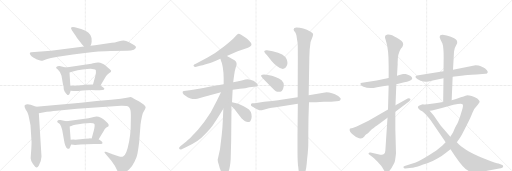
t = 0.00 s
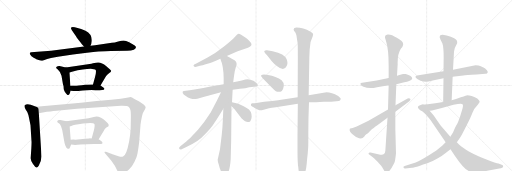
t = 4.22 s
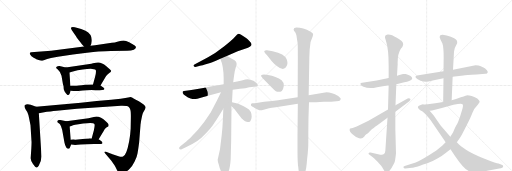
t = 8.44 s
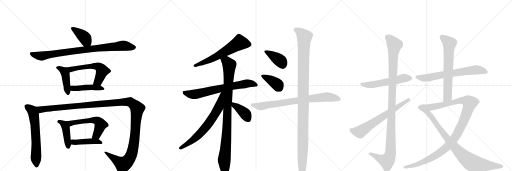
t = 12.65 s
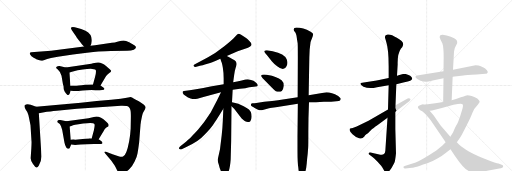
t = 16.87 s
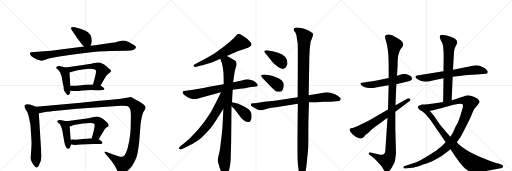
t = 21.09 s

The animated SVG that drew these frames (rendered in a browser with its animation timeline set to each time). Animation: 26 CSS @keyframes rules; one cycle of 21.09 s.

<svg version="1.1" viewBox="0 0 3072 1024" xmlns="http://www.w3.org/2000/svg">
  <g stroke="lightgray" stroke-dasharray="1,1" stroke-width="1" transform="scale(4, 4)">
    <line x1="0" y1="0" x2="256" y2="256"></line>
    <line x1="256" y1="0" x2="0" y2="256"></line>
    <line x1="128" y1="0" x2="128" y2="256"></line>
    <line x1="0" y1="128" x2="256" y2="128"></line>
    <line x1="256" y1="0" x2="512" y2="256"></line>
    <line x1="512" y1="0" x2="256" y2="256"></line>
    <line x1="384" y1="0" x2="384" y2="256"></line>
    <line x1="256" y1="128" x2="512" y2="128"></line>
    <line x1="512" y1="0" x2="768" y2="256"></line>
    <line x1="768" y1="0" x2="512" y2="256"></line>
    <line x1="640" y1="0" x2="640" y2="256"></line>
    <line x1="512" y1="128" x2="768" y2="128"></line>
  </g>
<g transform="scale(1, -1) translate(0, -850)">
   <style type="text/css">
    @keyframes keyframes0 {
      from {
       stroke: black;
       stroke-dashoffset: 398;
       stroke-width: 128;
       }
       56% {
       animation-timing-function: step-end;
       stroke: black;
       stroke-dashoffset: 0;
       stroke-width: 128;
       }
       to {
       stroke: black;
       stroke-width: 1024;
       }
       }
       #make-me-a-hanzi-animation-0 {
         animation: keyframes0 0.573893s both;
         animation-delay: 0.000000s;
         animation-timing-function: linear;
       }
    @keyframes keyframes1 {
      from {
       stroke: black;
       stroke-dashoffset: 879;
       stroke-width: 128;
       }
       74% {
       animation-timing-function: step-end;
       stroke: black;
       stroke-dashoffset: 0;
       stroke-width: 128;
       }
       to {
       stroke: black;
       stroke-width: 1024;
       }
       }
       #make-me-a-hanzi-animation-1 {
         animation: keyframes1 0.965332s both;
         animation-delay: 0.573893s;
         animation-timing-function: linear;
       }
    @keyframes keyframes2 {
      from {
       stroke: black;
       stroke-dashoffset: 437;
       stroke-width: 128;
       }
       59% {
       animation-timing-function: step-end;
       stroke: black;
       stroke-dashoffset: 0;
       stroke-width: 128;
       }
       to {
       stroke: black;
       stroke-width: 1024;
       }
       }
       #make-me-a-hanzi-animation-2 {
         animation: keyframes2 0.605632s both;
         animation-delay: 1.539225s;
         animation-timing-function: linear;
       }
    @keyframes keyframes3 {
      from {
       stroke: black;
       stroke-dashoffset: 576;
       stroke-width: 128;
       }
       65% {
       animation-timing-function: step-end;
       stroke: black;
       stroke-dashoffset: 0;
       stroke-width: 128;
       }
       to {
       stroke: black;
       stroke-width: 1024;
       }
       }
       #make-me-a-hanzi-animation-3 {
         animation: keyframes3 0.718750s both;
         animation-delay: 2.144857s;
         animation-timing-function: linear;
       }
    @keyframes keyframes4 {
      from {
       stroke: black;
       stroke-dashoffset: 448;
       stroke-width: 128;
       }
       59% {
       animation-timing-function: step-end;
       stroke: black;
       stroke-dashoffset: 0;
       stroke-width: 128;
       }
       to {
       stroke: black;
       stroke-width: 1024;
       }
       }
       #make-me-a-hanzi-animation-4 {
         animation: keyframes4 0.614583s both;
         animation-delay: 2.863607s;
         animation-timing-function: linear;
       }
    @keyframes keyframes5 {
      from {
       stroke: black;
       stroke-dashoffset: 633;
       stroke-width: 128;
       }
       67% {
       animation-timing-function: step-end;
       stroke: black;
       stroke-dashoffset: 0;
       stroke-width: 128;
       }
       to {
       stroke: black;
       stroke-width: 1024;
       }
       }
       #make-me-a-hanzi-animation-5 {
         animation: keyframes5 0.765137s both;
         animation-delay: 3.478190s;
         animation-timing-function: linear;
       }
    @keyframes keyframes6 {
      from {
       stroke: black;
       stroke-dashoffset: 1358;
       stroke-width: 128;
       }
       82% {
       animation-timing-function: step-end;
       stroke: black;
       stroke-dashoffset: 0;
       stroke-width: 128;
       }
       to {
       stroke: black;
       stroke-width: 1024;
       }
       }
       #make-me-a-hanzi-animation-6 {
         animation: keyframes6 1.355143s both;
         animation-delay: 4.243327s;
         animation-timing-function: linear;
       }
    @keyframes keyframes7 {
      from {
       stroke: black;
       stroke-dashoffset: 433;
       stroke-width: 128;
       }
       58% {
       animation-timing-function: step-end;
       stroke: black;
       stroke-dashoffset: 0;
       stroke-width: 128;
       }
       to {
       stroke: black;
       stroke-width: 1024;
       }
       }
       #make-me-a-hanzi-animation-7 {
         animation: keyframes7 0.602376s both;
         animation-delay: 5.598470s;
         animation-timing-function: linear;
       }
    @keyframes keyframes8 {
      from {
       stroke: black;
       stroke-dashoffset: 563;
       stroke-width: 128;
       }
       65% {
       animation-timing-function: step-end;
       stroke: black;
       stroke-dashoffset: 0;
       stroke-width: 128;
       }
       to {
       stroke: black;
       stroke-width: 1024;
       }
       }
       #make-me-a-hanzi-animation-8 {
         animation: keyframes8 0.708171s both;
         animation-delay: 6.200846s;
         animation-timing-function: linear;
       }
    @keyframes keyframes9 {
      from {
       stroke: black;
       stroke-dashoffset: 438;
       stroke-width: 128;
       }
       59% {
       animation-timing-function: step-end;
       stroke: black;
       stroke-dashoffset: 0;
       stroke-width: 128;
       }
       to {
       stroke: black;
       stroke-width: 1024;
       }
       }
       #make-me-a-hanzi-animation-9 {
         animation: keyframes9 0.606445s both;
         animation-delay: 6.909017s;
         animation-timing-function: linear;
       }
    @keyframes keyframes10 {
      from {
       stroke: black;
       stroke-dashoffset: 614;
       stroke-width: 128;
       }
       67% {
       animation-timing-function: step-end;
       stroke: black;
       stroke-dashoffset: 0;
       stroke-width: 128;
       }
       to {
       stroke: black;
       stroke-width: 1024;
       }
       }
       #make-me-a-hanzi-animation-10 {
         animation: keyframes10 0.749674s both;
         animation-delay: 7.515462s;
         animation-timing-function: linear;
       }
    @keyframes keyframes11 {
      from {
       stroke: black;
       stroke-dashoffset: 702;
       stroke-width: 128;
       }
       70% {
       animation-timing-function: step-end;
       stroke: black;
       stroke-dashoffset: 0;
       stroke-width: 128;
       }
       to {
       stroke: black;
       stroke-width: 1024;
       }
       }
       #make-me-a-hanzi-animation-11 {
         animation: keyframes11 0.821289s both;
         animation-delay: 8.265137s;
         animation-timing-function: linear;
       }
    @keyframes keyframes12 {
      from {
       stroke: black;
       stroke-dashoffset: 963;
       stroke-width: 128;
       }
       76% {
       animation-timing-function: step-end;
       stroke: black;
       stroke-dashoffset: 0;
       stroke-width: 128;
       }
       to {
       stroke: black;
       stroke-width: 1024;
       }
       }
       #make-me-a-hanzi-animation-12 {
         animation: keyframes12 1.033691s both;
         animation-delay: 9.086426s;
         animation-timing-function: linear;
       }
    @keyframes keyframes13 {
      from {
       stroke: black;
       stroke-dashoffset: 686;
       stroke-width: 128;
       }
       69% {
       animation-timing-function: step-end;
       stroke: black;
       stroke-dashoffset: 0;
       stroke-width: 128;
       }
       to {
       stroke: black;
       stroke-width: 1024;
       }
       }
       #make-me-a-hanzi-animation-13 {
         animation: keyframes13 0.808268s both;
         animation-delay: 10.120117s;
         animation-timing-function: linear;
       }
    @keyframes keyframes14 {
      from {
       stroke: black;
       stroke-dashoffset: 388;
       stroke-width: 128;
       }
       56% {
       animation-timing-function: step-end;
       stroke: black;
       stroke-dashoffset: 0;
       stroke-width: 128;
       }
       to {
       stroke: black;
       stroke-width: 1024;
       }
       }
       #make-me-a-hanzi-animation-14 {
         animation: keyframes14 0.565755s both;
         animation-delay: 10.928385s;
         animation-timing-function: linear;
       }
    @keyframes keyframes15 {
      from {
       stroke: black;
       stroke-dashoffset: 389;
       stroke-width: 128;
       }
       56% {
       animation-timing-function: step-end;
       stroke: black;
       stroke-dashoffset: 0;
       stroke-width: 128;
       }
       to {
       stroke: black;
       stroke-width: 1024;
       }
       }
       #make-me-a-hanzi-animation-15 {
         animation: keyframes15 0.566569s both;
         animation-delay: 11.494141s;
         animation-timing-function: linear;
       }
    @keyframes keyframes16 {
      from {
       stroke: black;
       stroke-dashoffset: 387;
       stroke-width: 128;
       }
       56% {
       animation-timing-function: step-end;
       stroke: black;
       stroke-dashoffset: 0;
       stroke-width: 128;
       }
       to {
       stroke: black;
       stroke-width: 1024;
       }
       }
       #make-me-a-hanzi-animation-16 {
         animation: keyframes16 0.564941s both;
         animation-delay: 12.060710s;
         animation-timing-function: linear;
       }
    @keyframes keyframes17 {
      from {
       stroke: black;
       stroke-dashoffset: 782;
       stroke-width: 128;
       }
       72% {
       animation-timing-function: step-end;
       stroke: black;
       stroke-dashoffset: 0;
       stroke-width: 128;
       }
       to {
       stroke: black;
       stroke-width: 1024;
       }
       }
       #make-me-a-hanzi-animation-17 {
         animation: keyframes17 0.886393s both;
         animation-delay: 12.625651s;
         animation-timing-function: linear;
       }
    @keyframes keyframes18 {
      from {
       stroke: black;
       stroke-dashoffset: 1156;
       stroke-width: 128;
       }
       79% {
       animation-timing-function: step-end;
       stroke: black;
       stroke-dashoffset: 0;
       stroke-width: 128;
       }
       to {
       stroke: black;
       stroke-width: 1024;
       }
       }
       #make-me-a-hanzi-animation-18 {
         animation: keyframes18 1.190755s both;
         animation-delay: 13.512044s;
         animation-timing-function: linear;
       }
    @keyframes keyframes19 {
      from {
       stroke: black;
       stroke-dashoffset: 547;
       stroke-width: 128;
       }
       64% {
       animation-timing-function: step-end;
       stroke: black;
       stroke-dashoffset: 0;
       stroke-width: 128;
       }
       to {
       stroke: black;
       stroke-width: 1024;
       }
       }
       #make-me-a-hanzi-animation-19 {
         animation: keyframes19 0.695150s both;
         animation-delay: 14.702799s;
         animation-timing-function: linear;
       }
    @keyframes keyframes20 {
      from {
       stroke: black;
       stroke-dashoffset: 1134;
       stroke-width: 128;
       }
       79% {
       animation-timing-function: step-end;
       stroke: black;
       stroke-dashoffset: 0;
       stroke-width: 128;
       }
       to {
       stroke: black;
       stroke-width: 1024;
       }
       }
       #make-me-a-hanzi-animation-20 {
         animation: keyframes20 1.172852s both;
         animation-delay: 15.397949s;
         animation-timing-function: linear;
       }
    @keyframes keyframes21 {
      from {
       stroke: black;
       stroke-dashoffset: 659;
       stroke-width: 128;
       }
       68% {
       animation-timing-function: step-end;
       stroke: black;
       stroke-dashoffset: 0;
       stroke-width: 128;
       }
       to {
       stroke: black;
       stroke-width: 1024;
       }
       }
       #make-me-a-hanzi-animation-21 {
         animation: keyframes21 0.786296s both;
         animation-delay: 16.570801s;
         animation-timing-function: linear;
       }
    @keyframes keyframes22 {
      from {
       stroke: black;
       stroke-dashoffset: 675;
       stroke-width: 128;
       }
       69% {
       animation-timing-function: step-end;
       stroke: black;
       stroke-dashoffset: 0;
       stroke-width: 128;
       }
       to {
       stroke: black;
       stroke-width: 1024;
       }
       }
       #make-me-a-hanzi-animation-22 {
         animation: keyframes22 0.799316s both;
         animation-delay: 17.357096s;
         animation-timing-function: linear;
       }
    @keyframes keyframes23 {
      from {
       stroke: black;
       stroke-dashoffset: 667;
       stroke-width: 128;
       }
       68% {
       animation-timing-function: step-end;
       stroke: black;
       stroke-dashoffset: 0;
       stroke-width: 128;
       }
       to {
       stroke: black;
       stroke-width: 1024;
       }
       }
       #make-me-a-hanzi-animation-23 {
         animation: keyframes23 0.792806s both;
         animation-delay: 18.156413s;
         animation-timing-function: linear;
       }
    @keyframes keyframes24 {
      from {
       stroke: black;
       stroke-dashoffset: 1120;
       stroke-width: 128;
       }
       78% {
       animation-timing-function: step-end;
       stroke: black;
       stroke-dashoffset: 0;
       stroke-width: 128;
       }
       to {
       stroke: black;
       stroke-width: 1024;
       }
       }
       #make-me-a-hanzi-animation-24 {
         animation: keyframes24 1.161458s both;
         animation-delay: 18.949219s;
         animation-timing-function: linear;
       }
    @keyframes keyframes25 {
      from {
       stroke: black;
       stroke-dashoffset: 894;
       stroke-width: 128;
       }
       74% {
       animation-timing-function: step-end;
       stroke: black;
       stroke-dashoffset: 0;
       stroke-width: 128;
       }
       to {
       stroke: black;
       stroke-width: 1024;
       }
       }
       #make-me-a-hanzi-animation-25 {
         animation: keyframes25 0.977539s both;
         animation-delay: 20.110677s;
         animation-timing-function: linear;
       }
</style>
<path d="M 543 577 L 548 588 L 550 602 Q 555 646 513 667 L 487 677 L 449 687 Q 432 690 427 686 Q 423 682 432 668 L 455 635 Q 458 629 474 608 Q 490 587 494 583 L 504 572 C 524 550 531 550 543 577 Z" fill="lightgray"></path> 
<path d="M 633 543 L 665 545 L 762 546 Q 788 547 803 553 Q 827 566 806 579 Q 796 588 775 598 Q 754 608 742 608 Q 730 608 709 602 Q 688 595 671 594 L 570 579 L 543 577 L 504 572 L 306 547 L 187 537 Q 181 536 179 533 Q 178 530 182 522 Q 186 513 202 505 Q 218 497 218 496 L 236 490 Q 249 486 255 486 L 283 497 L 306 503 L 347 511 Q 441 526 522 535 Q 604 543 633 543 Z" fill="lightgray"></path> 
<path d="M 386 307 L 386 305 L 395 291 Q 402 284 403 282 Q 408 280 409 281 Q 414 281 416 286 Q 419 290 424 307 L 422 336 L 417 416 C 415 441 415 441 395 446 L 357 455 Q 354 456 346 454 Q 339 452 337 447 Q 336 442 341 439 Q 346 436 347 434 Q 365 418 369 396 L 378 344 L 381 335 Q 382 329 382 322 Q 382 314 386 307 Z" fill="lightgray"></path> 
<path d="M 603 338 L 634 390 Q 640 401 654 411 Q 669 420 667 426 Q 665 432 638 454 Q 611 476 590 476 Q 582 477 558 471 L 548 468 L 395 446 C 365 442 389 407 417 416 L 432 421 Q 504 438 544 438 L 563 436 Q 573 435 575 430 Q 578 418 571 392 L 558 344 C 550 315 588 312 603 338 Z" fill="lightgray"></path> 
<path d="M 424 307 L 441 305 Q 459 304 496 308 Q 534 312 573 310 L 598 310 Q 615 310 623 312 Q 632 319 620 326 L 603 338 C 592 345 588 345 558 344 L 512 342 Q 486 338 471 338 Q 463 337 448 337 L 422 336 C 392 335 394 311 424 307 Z" fill="lightgray"></path> 
<path d="M 217 210 L 184 222 Q 162 231 148 220 Q 144 208 154 194 Q 165 179 167 170 Q 171 162 174 144 L 183 99 L 189 4 Q 190 -1 188 -39 L 184 -98 Q 184 -112 198 -133 Q 213 -154 219 -154 Q 226 -155 233 -142 Q 249 -110 249 -88 L 233 172 C 231 202 231 205 217 210 Z" fill="lightgray"></path> 
<path d="M 711 -86 L 675 -74 Q 664 -69 663 -70 L 640 -61 Q 634 -58 629 -60 Q 625 -63 630 -68 L 667 -112 L 687 -140 Q 692 -147 701 -167 Q 711 -187 717 -190 Q 724 -193 744 -185 Q 764 -177 778 -162 Q 793 -147 807 -119 Q 822 -91 825 -70 Q 829 -49 835 -3 L 843 101 Q 843 106 844 109 L 846 123 Q 853 163 859 176 L 871 197 Q 871 200 874 206 Q 874 219 833 243 Q 793 267 787 268 Q 781 269 769 266 Q 757 263 724 258 L 667 252 Q 584 245 485 234 L 217 210 C 187 207 203 167 233 172 L 281 180 Q 331 187 340 187 L 462 199 L 726 216 Q 764 217 771 210 Q 779 203 782 192 Q 786 181 785 137 L 784 78 Q 782 41 775 4 Q 759 -81 738 -88 Q 728 -92 711 -86 Z" fill="lightgray"></path> 
<path d="M 419 -35 L 427 -16 C 428 -14 426 -18 424 12 L 418 92 C 416 119 416 119 398 123 L 362 131 Q 360 132 353 131 Q 346 129 344 125 Q 342 120 346 116 L 357 108 Q 360 106 366 94 L 373 73 L 387 -6 Q 395 -42 410 -42 Q 415 -42 419 -35 Z" fill="lightgray"></path> 
<path d="M 592 15 L 623 67 Q 627 77 638 86 Q 649 92 651 94 Q 653 101 651 106 Q 650 110 636 122 Q 596 160 563 149 L 531 142 L 398 123 C 368 119 390 82 418 92 L 432 97 Q 436 101 499 110 Q 562 119 567 106 Q 570 97 563 68 L 550 20 C 542 -9 577 -11 592 15 Z" fill="lightgray"></path> 
<path d="M 427 -16 L 441 -18 Q 452 -20 483 -16 Q 514 -13 565 -13 L 589 -13 Q 607 -13 613 -11 L 615 -5 Q 615 -2 609 4 L 592 15 L 550 20 L 537 21 L 536 20 L 511 19 L 452 13 Q 432 14 424 12 C 394 7 397 -12 427 -16 Z" fill="lightgray"></path> 
<path d="M 1361 515 L 1426 544 L 1488 565 L 1501 572 Q 1518 583 1499 602 L 1486 616 Q 1483 619 1463 632.5 Q 1443 646 1437.5 647.5 Q 1432 649 1427.5 647.5 Q 1423 646 1413 633 Q 1395 612 1344 571.5 Q 1293 531 1248 507 L 1175 469 Q 1157 462 1162 454.5 Q 1167 447 1178 450 L 1200 456 Q 1211 457 1245 468 Q 1279 479 1292 485 L 1322 498 L 1361 515 Z" fill="lightgray"></path> 
<path d="M 1342 346 L 1263 332 Q 1169 313 1138 310 L 1104 305 Q 1098 304 1096 300 Q 1092 285 1128 266 Q 1145 258 1155.5 257 Q 1166 256 1184 258 L 1226 271 L 1326 298 L 1396 312 L 1440 319 Q 1476 322 1495 328 L 1497 328 L 1535 332 Q 1545 332 1546.5 337.5 Q 1548 343 1538.5 352.5 Q 1529 362 1521 367 Q 1505 373 1492.5 374.5 Q 1480 376 1450.5 368.5 Q 1421 361 1399 357 L 1342 346 Z" fill="lightgray"></path> 
<path d="M 1418 476 L 1414 484 Q 1405 493 1361 515 C 1334 529 1312 526 1322 498 L 1328 480 Q 1332 474 1337 445 Q 1342 416 1342 382 L 1342 346 L 1340 198 L 1337 130 Q 1335 79 1330 38 L 1320 -44 L 1306 -107 Q 1306 -116 1313 -138 Q 1318 -160 1324 -172 Q 1328 -184 1337 -193 Q 1345 -202 1349 -201 Q 1377 -201 1384 -106 L 1387 6 L 1389 213 L 1392 237 L 1396 312 L 1399 357 L 1405 401 Q 1408 427 1414 445 Q 1420 462 1420 467 L 1418 476 Z" fill="lightgray"></path> 
<path d="M 1326 298 L 1301 246 Q 1268 183 1266 179 Q 1247 150 1224 118 L 1189 74 Q 1173 56 1155 38 Q 1144 25 1116 0 L 1082 -27 Q 1070 -37 1076 -43 Q 1083 -48 1090 -44 L 1118 -31 Q 1192 2 1224 39 Q 1264 79 1277 99 Q 1289 118 1299 132 L 1340 198 C 1416 321 1339 325 1326 298 Z" fill="lightgray"></path> 
<path d="M 1389 213 L 1405 198 L 1450 140 Q 1483 108 1502 124 Q 1509 131 1510 150 Q 1510 168 1505 179 Q 1499 189 1495 193 Q 1491 197 1462 214 Q 1433 230 1392 237 C 1362 242 1367 234 1389 213 Z" fill="lightgray"></path> 
<path d="M 1636 544 L 1602 549 Q 1593 551 1586 545 Q 1583 539 1601 521 L 1632 482 Q 1642 470 1663 453 Q 1704 420 1719 454 Q 1730 471 1720 496 Q 1708 528 1636 544 Z" fill="lightgray"></path> 
<path d="M 1632 324 Q 1647 308 1655 304 Q 1663 300 1673 300 Q 1683 300 1691 305.5 Q 1699 311 1703 337 Q 1703 357 1689.5 369 Q 1676 381 1652.5 389 Q 1629 397 1616 399 Q 1577 409 1567 399 L 1567 393 Q 1567 391 1576 382 L 1632 324 Z" fill="lightgray"></path> 
<path d="M 1786 268 L 1687 253 Q 1654 248 1585 240 L 1538 233 L 1527 232 L 1519 231 L 1515 231 Q 1502 231 1507 216 Q 1508 214 1528 203 Q 1548 192 1556.5 190 Q 1565 188 1582 193 L 1614 201 Q 1619 202 1632 204 L 1655 208 L 1787 229 L 1854 238 L 1896 238 L 1943 241 L 1987 241 L 2018 243 Q 2037 245 2040 248 Q 2046 258 2044 260 Q 2044 263 2029 275 Q 1990 297 1959 297 Q 1906 286 1852 280 L 1786 268 Z" fill="lightgray"></path> 
<path d="M 1858 554 Q 1860 566 1861 579 L 1863 596 Q 1863 598 1871.5 619.5 Q 1880 641 1878.5 647.5 Q 1877 654 1864 661 Q 1818 686 1779 686 Q 1756 686 1764 667 L 1773 655 Q 1776 650 1779 637 L 1783 610 Q 1785 598 1786 591 Q 1787 584 1787 505 L 1786 268 L 1787 229 L 1785 32 L 1785 -56 Q 1785 -126 1790 -156 Q 1792 -182 1798 -196 Q 1808 -221 1817 -210 Q 1821 -206 1826 -193 L 1832 -178 Q 1837 -167 1840.5 -128 Q 1844 -89 1845 -82.5 Q 1846 -76 1847 -61 Q 1848 -46 1849 -35 Q 1850 -24 1850 58.5 Q 1850 141 1854 238 L 1852 280 L 1856 506 L 1858 554 Z" fill="lightgray"></path> 
<path d="M 2332 383 L 2260 368 L 2173 355 Q 2164 354 2163 350 Q 2160 342 2181 330 Q 2216 317 2262 328 L 2332 340 L 2378 346 L 2426 357 Q 2497 370 2461 396 Q 2447 405 2434 407 Q 2421 408 2418 407 L 2391 400 Q 2390 400 2382 396 L 2332 383 Z" fill="lightgray"></path> 
<path d="M 2382 396 L 2386 466 Q 2384 526 2405 558 L 2413 568 Q 2417 574 2419 584 Q 2421 603 2381 624 Q 2346 647 2326 644 Q 2308 643 2310 627 Q 2309 627 2312 618 L 2318 598 Q 2332 554 2332 454 L 2332 383 L 2332 340 L 2328 194 L 2325 144 L 2312 -54 Q 2311 -67 2304 -73 Q 2295 -78 2289 -77 Q 2284 -77 2269 -74 L 2223 -64 Q 2215 -62 2212 -67 Q 2210 -73 2217 -77 L 2227 -85 Q 2238 -93 2244 -99 L 2264 -118 L 2287 -143 Q 2294 -151 2302 -168 Q 2310 -182 2318 -182 Q 2325 -184 2330 -180 Q 2345 -170 2366 -126 Q 2371 -116 2376 -68 L 2372 77 L 2372 180 L 2373 220 L 2378 346 L 2382 396 Z" fill="lightgray"></path> 
<path d="M 2328 194 L 2211 127 L 2140 92 L 2116 83 L 2101 80 Q 2098 79 2098 73 Q 2096 63 2115 46 Q 2135 29 2144 26 Q 2170 11 2186 32 Q 2190 39 2198 45 Q 2207 51 2209 53 L 2231 75 Q 2256 95 2260 97 L 2325 144 L 2372 180 L 2456 244 Q 2468 255 2459 260 Q 2451 264 2446 260 L 2373 220 L 2328 194 Z" fill="lightgray"></path> 
<path d="M 2716 391 L 2780 398 Q 2793 400 2860 404 L 2912 408 Q 2919 408 2924 413 Q 2933 421 2911 440 L 2898 448 Q 2896 448 2885 454 Q 2874 460 2853 460 L 2718 433 L 2661 423 L 2502 398 Q 2495 396 2493 392 Q 2490 385 2506 376 L 2523 367 L 2541 362 Q 2550 362 2556 360 L 2571 362 L 2603 370 L 2661 381 L 2716 391 Z" fill="lightgray"></path> 
<path d="M 2710 250 L 2716 391 L 2718 433 L 2724 540 Q 2726 564 2737 580 L 2743 592 Q 2746 612 2725 622 L 2705 631 L 2680 638 L 2656 642 Q 2638 643 2638 631 Q 2638 626 2639 624 L 2644 611 L 2654 592 Q 2662 570 2662 507 L 2661 423 L 2661 381 L 2659 239 C 2659 209 2709 220 2710 250 Z" fill="lightgray"></path> 
<path d="M 2431 -160 L 2472 -156 Q 2480 -155 2520 -143 Q 2560 -131 2578 -123 Q 2597 -115 2627 -98 Q 2657 -81 2672 -68 L 2703 -44 L 2741 -3 L 2762 28 Q 2770 40 2797 94 Q 2825 147 2834 173 Q 2843 199 2868 224 L 2878 239 Q 2878 245 2872 251 Q 2867 259 2849 267 Q 2832 275 2824 276 Q 2814 280 2805 280 L 2793 276 Q 2785 271 2765 267 L 2736 257 L 2710 250 L 2659 239 L 2612 231 Q 2562 223 2532 223 C 2502 222 2548 183 2578 187 L 2592 188 Q 2650 201 2721 222 Q 2769 232 2775 226 Q 2782 220 2772 189 L 2761 154 Q 2748 115 2740 102 Q 2732 88 2727 77 L 2718 56 L 2702 31 L 2674 -3 L 2653 -24 L 2618 -52 Q 2530 -110 2494 -124 L 2428 -145 Q 2417 -148 2421 -154 Q 2425 -161 2431 -160 Z" fill="lightgray"></path> 
<path d="M 2703 -44 L 2731 -86 Q 2784 -164 2812 -175 Q 2847 -186 2923 -173 L 2996 -160 Q 3006 -160 3016 -154 Q 3019 -150 3019 -145 Q 3018 -140 3010 -137 L 2991 -130 Q 2978 -130 2919 -106 Q 2860 -83 2845 -75 Q 2830 -68 2794 -46 L 2766 -26 Q 2763 -22 2759 -20 Q 2755 -18 2741 -3 L 2702 31 L 2645 96 Q 2602 160 2596 166 L 2578 187 C 2558 210 2544 227 2532 223 Q 2512 219 2511 215 Q 2500 204 2521 190 Q 2534 185 2544 175 L 2558 161 Q 2563 156 2584 130 L 2674 -3 L 2703 -44 Z" fill="lightgray"></path> 
      <clipPath id="make-me-a-hanzi-clip-0">
      <path d="M 543 577 L 548 588 L 550 602 Q 555 646 513 667 L 487 677 L 449 687 Q 432 690 427 686 Q 423 682 432 668 L 455 635 Q 458 629 474 608 Q 490 587 494 583 L 504 572 C 524 550 531 550 543 577 Z" fill="lightgray"></path>
      </clipPath>
      <path clip-path="url(#make-me-a-hanzi-clip-0)" d="M 432 682 L 502 632 L 535 587 " fill="none" id="make-me-a-hanzi-animation-0" stroke-dasharray="270 540" stroke-linecap="round"></path>

      <clipPath id="make-me-a-hanzi-clip-1">
      <path d="M 633 543 L 665 545 L 762 546 Q 788 547 803 553 Q 827 566 806 579 Q 796 588 775 598 Q 754 608 742 608 Q 730 608 709 602 Q 688 595 671 594 L 570 579 L 543 577 L 504 572 L 306 547 L 187 537 Q 181 536 179 533 Q 178 530 182 522 Q 186 513 202 505 Q 218 497 218 496 L 236 490 Q 249 486 255 486 L 283 497 L 306 503 L 347 511 Q 441 526 522 535 Q 604 543 633 543 Z" fill="lightgray"></path>
      </clipPath>
      <path clip-path="url(#make-me-a-hanzi-clip-1)" d="M 186 529 L 249 515 L 468 549 L 733 577 L 803 566 " fill="none" id="make-me-a-hanzi-animation-1" stroke-dasharray="751 1502" stroke-linecap="round"></path>

      <clipPath id="make-me-a-hanzi-clip-2">
      <path d="M 386 307 L 386 305 L 395 291 Q 402 284 403 282 Q 408 280 409 281 Q 414 281 416 286 Q 419 290 424 307 L 422 336 L 417 416 C 415 441 415 441 395 446 L 357 455 Q 354 456 346 454 Q 339 452 337 447 Q 336 442 341 439 Q 346 436 347 434 Q 365 418 369 396 L 378 344 L 381 335 Q 382 329 382 322 Q 382 314 386 307 Z" fill="lightgray"></path>
      </clipPath>
      <path clip-path="url(#make-me-a-hanzi-clip-2)" d="M 345 446 L 382 426 L 392 407 L 408 291 " fill="none" id="make-me-a-hanzi-animation-2" stroke-dasharray="309 618" stroke-linecap="round"></path>

      <clipPath id="make-me-a-hanzi-clip-3">
      <path d="M 603 338 L 634 390 Q 640 401 654 411 Q 669 420 667 426 Q 665 432 638 454 Q 611 476 590 476 Q 582 477 558 471 L 548 468 L 395 446 C 365 442 389 407 417 416 L 432 421 Q 504 438 544 438 L 563 436 Q 573 435 575 430 Q 578 418 571 392 L 558 344 C 550 315 588 312 603 338 Z" fill="lightgray"></path>
      </clipPath>
      <path clip-path="url(#make-me-a-hanzi-clip-3)" d="M 403 444 L 423 435 L 569 455 L 598 447 L 612 429 L 611 416 L 590 365 L 566 348 " fill="none" id="make-me-a-hanzi-animation-3" stroke-dasharray="448 896" stroke-linecap="round"></path>

      <clipPath id="make-me-a-hanzi-clip-4">
      <path d="M 424 307 L 441 305 Q 459 304 496 308 Q 534 312 573 310 L 598 310 Q 615 310 623 312 Q 632 319 620 326 L 603 338 C 592 345 588 345 558 344 L 512 342 Q 486 338 471 338 Q 463 337 448 337 L 422 336 C 392 335 394 311 424 307 Z" fill="lightgray"></path>
      </clipPath>
      <path clip-path="url(#make-me-a-hanzi-clip-4)" d="M 429 329 L 439 321 L 563 327 L 617 318 " fill="none" id="make-me-a-hanzi-animation-4" stroke-dasharray="320 640" stroke-linecap="round"></path>

      <clipPath id="make-me-a-hanzi-clip-5">
      <path d="M 217 210 L 184 222 Q 162 231 148 220 Q 144 208 154 194 Q 165 179 167 170 Q 171 162 174 144 L 183 99 L 189 4 Q 190 -1 188 -39 L 184 -98 Q 184 -112 198 -133 Q 213 -154 219 -154 Q 226 -155 233 -142 Q 249 -110 249 -88 L 233 172 C 231 202 231 205 217 210 Z" fill="lightgray"></path>
      </clipPath>
      <path clip-path="url(#make-me-a-hanzi-clip-5)" d="M 158 213 L 194 186 L 203 162 L 213 71 L 219 -144 " fill="none" id="make-me-a-hanzi-animation-5" stroke-dasharray="505 1010" stroke-linecap="round"></path>

      <clipPath id="make-me-a-hanzi-clip-6">
      <path d="M 711 -86 L 675 -74 Q 664 -69 663 -70 L 640 -61 Q 634 -58 629 -60 Q 625 -63 630 -68 L 667 -112 L 687 -140 Q 692 -147 701 -167 Q 711 -187 717 -190 Q 724 -193 744 -185 Q 764 -177 778 -162 Q 793 -147 807 -119 Q 822 -91 825 -70 Q 829 -49 835 -3 L 843 101 Q 843 106 844 109 L 846 123 Q 853 163 859 176 L 871 197 Q 871 200 874 206 Q 874 219 833 243 Q 793 267 787 268 Q 781 269 769 266 Q 757 263 724 258 L 667 252 Q 584 245 485 234 L 217 210 C 187 207 203 167 233 172 L 281 180 Q 331 187 340 187 L 462 199 L 726 216 Q 764 217 771 210 Q 779 203 782 192 Q 786 181 785 137 L 784 78 Q 782 41 775 4 Q 759 -81 738 -88 Q 728 -92 711 -86 Z" fill="lightgray"></path>
      </clipPath>
      <path clip-path="url(#make-me-a-hanzi-clip-6)" d="M 225 206 L 248 193 L 690 235 L 769 239 L 794 231 L 823 197 L 804 -8 L 779 -97 L 756 -125 L 738 -135 L 634 -63 " fill="none" id="make-me-a-hanzi-animation-6" stroke-dasharray="1230 2460" stroke-linecap="round"></path>

      <clipPath id="make-me-a-hanzi-clip-7">
      <path d="M 419 -35 L 427 -16 C 428 -14 426 -18 424 12 L 418 92 C 416 119 416 119 398 123 L 362 131 Q 360 132 353 131 Q 346 129 344 125 Q 342 120 346 116 L 357 108 Q 360 106 366 94 L 373 73 L 387 -6 Q 395 -42 410 -42 Q 415 -42 419 -35 Z" fill="lightgray"></path>
      </clipPath>
      <path clip-path="url(#make-me-a-hanzi-clip-7)" d="M 352 122 L 385 104 L 395 84 L 409 -32 " fill="none" id="make-me-a-hanzi-animation-7" stroke-dasharray="305 610" stroke-linecap="round"></path>

      <clipPath id="make-me-a-hanzi-clip-8">
      <path d="M 592 15 L 623 67 Q 627 77 638 86 Q 649 92 651 94 Q 653 101 651 106 Q 650 110 636 122 Q 596 160 563 149 L 531 142 L 398 123 C 368 119 390 82 418 92 L 432 97 Q 436 101 499 110 Q 562 119 567 106 Q 570 97 563 68 L 550 20 C 542 -9 577 -11 592 15 Z" fill="lightgray"></path>
      </clipPath>
      <path clip-path="url(#make-me-a-hanzi-clip-8)" d="M 406 121 L 428 112 L 550 130 L 573 130 L 589 123 L 604 103 L 580 40 L 558 24 " fill="none" id="make-me-a-hanzi-animation-8" stroke-dasharray="435 870" stroke-linecap="round"></path>

      <clipPath id="make-me-a-hanzi-clip-9">
      <path d="M 427 -16 L 441 -18 Q 452 -20 483 -16 Q 514 -13 565 -13 L 589 -13 Q 607 -13 613 -11 L 615 -5 Q 615 -2 609 4 L 592 15 L 550 20 L 537 21 L 536 20 L 511 19 L 452 13 Q 432 14 424 12 C 394 7 397 -12 427 -16 Z" fill="lightgray"></path>
      </clipPath>
      <path clip-path="url(#make-me-a-hanzi-clip-9)" d="M 430 6 L 447 -3 L 543 4 L 583 2 L 608 -6 " fill="none" id="make-me-a-hanzi-animation-9" stroke-dasharray="310 620" stroke-linecap="round"></path>

      <clipPath id="make-me-a-hanzi-clip-10">
      <path d="M 1361 515 L 1426 544 L 1488 565 L 1501 572 Q 1518 583 1499 602 L 1486 616 Q 1483 619 1463 632.5 Q 1443 646 1437.5 647.5 Q 1432 649 1427.5 647.5 Q 1423 646 1413 633 Q 1395 612 1344 571.5 Q 1293 531 1248 507 L 1175 469 Q 1157 462 1162 454.5 Q 1167 447 1178 450 L 1200 456 Q 1211 457 1245 468 Q 1279 479 1292 485 L 1322 498 L 1361 515 Z" fill="lightgray"></path>
      </clipPath>
      <path clip-path="url(#make-me-a-hanzi-clip-10)" d="M 1492 586 L 1439 595 L 1308 516 L 1231 478 L 1169 457 " fill="none" id="make-me-a-hanzi-animation-10" stroke-dasharray="486 972" stroke-linecap="round"></path>

      <clipPath id="make-me-a-hanzi-clip-11">
      <path d="M 1342 346 L 1263 332 Q 1169 313 1138 310 L 1104 305 Q 1098 304 1096 300 Q 1092 285 1128 266 Q 1145 258 1155.5 257 Q 1166 256 1184 258 L 1226 271 L 1326 298 L 1396 312 L 1440 319 Q 1476 322 1495 328 L 1497 328 L 1535 332 Q 1545 332 1546.5 337.5 Q 1548 343 1538.5 352.5 Q 1529 362 1521 367 Q 1505 373 1492.5 374.5 Q 1480 376 1450.5 368.5 Q 1421 361 1399 357 L 1342 346 Z" fill="lightgray"></path>
      </clipPath>
      <path clip-path="url(#make-me-a-hanzi-clip-11)" d="M 1104 296 L 1128 287 L 1174 285 L 1479 350 L 1507 351 L 1539 339 " fill="none" id="make-me-a-hanzi-animation-11" stroke-dasharray="574 1148" stroke-linecap="round"></path>

      <clipPath id="make-me-a-hanzi-clip-12">
      <path d="M 1418 476 L 1414 484 Q 1405 493 1361 515 C 1334 529 1312 526 1322 498 L 1328 480 Q 1332 474 1337 445 Q 1342 416 1342 382 L 1342 346 L 1340 198 L 1337 130 Q 1335 79 1330 38 L 1320 -44 L 1306 -107 Q 1306 -116 1313 -138 Q 1318 -160 1324 -172 Q 1328 -184 1337 -193 Q 1345 -202 1349 -201 Q 1377 -201 1384 -106 L 1387 6 L 1389 213 L 1392 237 L 1396 312 L 1399 357 L 1405 401 Q 1408 427 1414 445 Q 1420 462 1420 467 L 1418 476 Z" fill="lightgray"></path>
      </clipPath>
      <path clip-path="url(#make-me-a-hanzi-clip-12)" d="M 1331 496 L 1361 481 L 1376 460 L 1361 62 L 1345 -108 L 1349 -187 " fill="none" id="make-me-a-hanzi-animation-12" stroke-dasharray="835 1670" stroke-linecap="round"></path>

      <clipPath id="make-me-a-hanzi-clip-13">
      <path d="M 1326 298 L 1301 246 Q 1268 183 1266 179 Q 1247 150 1224 118 L 1189 74 Q 1173 56 1155 38 Q 1144 25 1116 0 L 1082 -27 Q 1070 -37 1076 -43 Q 1083 -48 1090 -44 L 1118 -31 Q 1192 2 1224 39 Q 1264 79 1277 99 Q 1289 118 1299 132 L 1340 198 C 1416 321 1339 325 1326 298 Z" fill="lightgray"></path>
      </clipPath>
      <path clip-path="url(#make-me-a-hanzi-clip-13)" d="M 1335 294 L 1312 206 L 1246 101 L 1164 16 L 1083 -38 " fill="none" id="make-me-a-hanzi-animation-13" stroke-dasharray="558 1116" stroke-linecap="round"></path>

      <clipPath id="make-me-a-hanzi-clip-14">
      <path d="M 1389 213 L 1405 198 L 1450 140 Q 1483 108 1502 124 Q 1509 131 1510 150 Q 1510 168 1505 179 Q 1499 189 1495 193 Q 1491 197 1462 214 Q 1433 230 1392 237 C 1362 242 1367 234 1389 213 Z" fill="lightgray"></path>
      </clipPath>
      <path clip-path="url(#make-me-a-hanzi-clip-14)" d="M 1399 230 L 1405 219 L 1467 173 L 1489 137 " fill="none" id="make-me-a-hanzi-animation-14" stroke-dasharray="260 520" stroke-linecap="round"></path>

      <clipPath id="make-me-a-hanzi-clip-15">
      <path d="M 1636 544 L 1602 549 Q 1593 551 1586 545 Q 1583 539 1601 521 L 1632 482 Q 1642 470 1663 453 Q 1704 420 1719 454 Q 1730 471 1720 496 Q 1708 528 1636 544 Z" fill="lightgray"></path>
      </clipPath>
      <path clip-path="url(#make-me-a-hanzi-clip-15)" d="M 1593 542 L 1675 492 L 1696 461 " fill="none" id="make-me-a-hanzi-animation-15" stroke-dasharray="261 522" stroke-linecap="round"></path>

      <clipPath id="make-me-a-hanzi-clip-16">
      <path d="M 1632 324 Q 1647 308 1655 304 Q 1663 300 1673 300 Q 1683 300 1691 305.5 Q 1699 311 1703 337 Q 1703 357 1689.5 369 Q 1676 381 1652.5 389 Q 1629 397 1616 399 Q 1577 409 1567 399 L 1567 393 Q 1567 391 1576 382 L 1632 324 Z" fill="lightgray"></path>
      </clipPath>
      <path clip-path="url(#make-me-a-hanzi-clip-16)" d="M 1573 396 L 1648 356 L 1678 321 " fill="none" id="make-me-a-hanzi-animation-16" stroke-dasharray="259 518" stroke-linecap="round"></path>

      <clipPath id="make-me-a-hanzi-clip-17">
      <path d="M 1786 268 L 1687 253 Q 1654 248 1585 240 L 1538 233 L 1527 232 L 1519 231 L 1515 231 Q 1502 231 1507 216 Q 1508 214 1528 203 Q 1548 192 1556.5 190 Q 1565 188 1582 193 L 1614 201 Q 1619 202 1632 204 L 1655 208 L 1787 229 L 1854 238 L 1896 238 L 1943 241 L 1987 241 L 2018 243 Q 2037 245 2040 248 Q 2046 258 2044 260 Q 2044 263 2029 275 Q 1990 297 1959 297 Q 1906 286 1852 280 L 1786 268 Z" fill="lightgray"></path>
      </clipPath>
      <path clip-path="url(#make-me-a-hanzi-clip-17)" d="M 1514 222 L 1570 214 L 1849 259 L 1941 268 L 1973 269 L 2034 257 " fill="none" id="make-me-a-hanzi-animation-17" stroke-dasharray="654 1308" stroke-linecap="round"></path>

      <clipPath id="make-me-a-hanzi-clip-18">
      <path d="M 1858 554 Q 1860 566 1861 579 L 1863 596 Q 1863 598 1871.5 619.5 Q 1880 641 1878.5 647.5 Q 1877 654 1864 661 Q 1818 686 1779 686 Q 1756 686 1764 667 L 1773 655 Q 1776 650 1779 637 L 1783 610 Q 1785 598 1786 591 Q 1787 584 1787 505 L 1786 268 L 1787 229 L 1785 32 L 1785 -56 Q 1785 -126 1790 -156 Q 1792 -182 1798 -196 Q 1808 -221 1817 -210 Q 1821 -206 1826 -193 L 1832 -178 Q 1837 -167 1840.5 -128 Q 1844 -89 1845 -82.5 Q 1846 -76 1847 -61 Q 1848 -46 1849 -35 Q 1850 -24 1850 58.5 Q 1850 141 1854 238 L 1852 280 L 1856 506 L 1858 554 Z" fill="lightgray"></path>
      </clipPath>
      <path clip-path="url(#make-me-a-hanzi-clip-18)" d="M 1774 674 L 1796 661 L 1827 627 L 1820 450 L 1818 -12 L 1810 -201 " fill="none" id="make-me-a-hanzi-animation-18" stroke-dasharray="1028 2056" stroke-linecap="round"></path>

      <clipPath id="make-me-a-hanzi-clip-19">
      <path d="M 2332 383 L 2260 368 L 2173 355 Q 2164 354 2163 350 Q 2160 342 2181 330 Q 2216 317 2262 328 L 2332 340 L 2378 346 L 2426 357 Q 2497 370 2461 396 Q 2447 405 2434 407 Q 2421 408 2418 407 L 2391 400 Q 2390 400 2382 396 L 2332 383 Z" fill="lightgray"></path>
      </clipPath>
      <path clip-path="url(#make-me-a-hanzi-clip-19)" d="M 2171 348 L 2191 342 L 2238 344 L 2423 382 L 2457 381 " fill="none" id="make-me-a-hanzi-animation-19" stroke-dasharray="419 838" stroke-linecap="round"></path>

      <clipPath id="make-me-a-hanzi-clip-20">
      <path d="M 2382 396 L 2386 466 Q 2384 526 2405 558 L 2413 568 Q 2417 574 2419 584 Q 2421 603 2381 624 Q 2346 647 2326 644 Q 2308 643 2310 627 Q 2309 627 2312 618 L 2318 598 Q 2332 554 2332 454 L 2332 383 L 2332 340 L 2328 194 L 2325 144 L 2312 -54 Q 2311 -67 2304 -73 Q 2295 -78 2289 -77 Q 2284 -77 2269 -74 L 2223 -64 Q 2215 -62 2212 -67 Q 2210 -73 2217 -77 L 2227 -85 Q 2238 -93 2244 -99 L 2264 -118 L 2287 -143 Q 2294 -151 2302 -168 Q 2310 -182 2318 -182 Q 2325 -184 2330 -180 Q 2345 -170 2366 -126 Q 2371 -116 2376 -68 L 2372 77 L 2372 180 L 2373 220 L 2378 346 L 2382 396 Z" fill="lightgray"></path>
      </clipPath>
      <path clip-path="url(#make-me-a-hanzi-clip-20)" d="M 2324 630 L 2367 580 L 2359 519 L 2344 -62 L 2336 -93 L 2322 -114 L 2287 -104 L 2219 -70 " fill="none" id="make-me-a-hanzi-animation-20" stroke-dasharray="1006 2012" stroke-linecap="round"></path>

      <clipPath id="make-me-a-hanzi-clip-21">
      <path d="M 2328 194 L 2211 127 L 2140 92 L 2116 83 L 2101 80 Q 2098 79 2098 73 Q 2096 63 2115 46 Q 2135 29 2144 26 Q 2170 11 2186 32 Q 2190 39 2198 45 Q 2207 51 2209 53 L 2231 75 Q 2256 95 2260 97 L 2325 144 L 2372 180 L 2456 244 Q 2468 255 2459 260 Q 2451 264 2446 260 L 2373 220 L 2328 194 Z" fill="lightgray"></path>
      </clipPath>
      <path clip-path="url(#make-me-a-hanzi-clip-21)" d="M 2110 72 L 2120 64 L 2163 63 L 2454 253 " fill="none" id="make-me-a-hanzi-animation-21" stroke-dasharray="531 1062" stroke-linecap="round"></path>

      <clipPath id="make-me-a-hanzi-clip-22">
      <path d="M 2716 391 L 2780 398 Q 2793 400 2860 404 L 2912 408 Q 2919 408 2924 413 Q 2933 421 2911 440 L 2898 448 Q 2896 448 2885 454 Q 2874 460 2853 460 L 2718 433 L 2661 423 L 2502 398 Q 2495 396 2493 392 Q 2490 385 2506 376 L 2523 367 L 2541 362 Q 2550 362 2556 360 L 2571 362 L 2603 370 L 2661 381 L 2716 391 Z" fill="lightgray"></path>
      </clipPath>
      <path clip-path="url(#make-me-a-hanzi-clip-22)" d="M 2501 390 L 2561 383 L 2700 410 L 2858 432 L 2914 420 " fill="none" id="make-me-a-hanzi-animation-22" stroke-dasharray="547 1094" stroke-linecap="round"></path>

      <clipPath id="make-me-a-hanzi-clip-23">
      <path d="M 2710 250 L 2716 391 L 2718 433 L 2724 540 Q 2726 564 2737 580 L 2743 592 Q 2746 612 2725 622 L 2705 631 L 2680 638 L 2656 642 Q 2638 643 2638 631 Q 2638 626 2639 624 L 2644 611 L 2654 592 Q 2662 570 2662 507 L 2661 423 L 2661 381 L 2659 239 C 2659 209 2709 220 2710 250 Z" fill="lightgray"></path>
      </clipPath>
      <path clip-path="url(#make-me-a-hanzi-clip-23)" d="M 2651 630 L 2696 590 L 2686 275 L 2664 247 " fill="none" id="make-me-a-hanzi-animation-23" stroke-dasharray="539 1078" stroke-linecap="round"></path>

      <clipPath id="make-me-a-hanzi-clip-24">
      <path d="M 2431 -160 L 2472 -156 Q 2480 -155 2520 -143 Q 2560 -131 2578 -123 Q 2597 -115 2627 -98 Q 2657 -81 2672 -68 L 2703 -44 L 2741 -3 L 2762 28 Q 2770 40 2797 94 Q 2825 147 2834 173 Q 2843 199 2868 224 L 2878 239 Q 2878 245 2872 251 Q 2867 259 2849 267 Q 2832 275 2824 276 Q 2814 280 2805 280 L 2793 276 Q 2785 271 2765 267 L 2736 257 L 2710 250 L 2659 239 L 2612 231 Q 2562 223 2532 223 C 2502 222 2548 183 2578 187 L 2592 188 Q 2650 201 2721 222 Q 2769 232 2775 226 Q 2782 220 2772 189 L 2761 154 Q 2748 115 2740 102 Q 2732 88 2727 77 L 2718 56 L 2702 31 L 2674 -3 L 2653 -24 L 2618 -52 Q 2530 -110 2494 -124 L 2428 -145 Q 2417 -148 2421 -154 Q 2425 -161 2431 -160 Z" fill="lightgray"></path>
      </clipPath>
      <path clip-path="url(#make-me-a-hanzi-clip-24)" d="M 2549 219 L 2594 208 L 2780 248 L 2809 242 L 2819 230 L 2784 131 L 2742 45 L 2724 16 L 2683 -29 L 2635 -67 L 2575 -103 L 2508 -134 L 2429 -153 " fill="none" id="make-me-a-hanzi-animation-24" stroke-dasharray="992 1984" stroke-linecap="round"></path>

      <clipPath id="make-me-a-hanzi-clip-25">
      <path d="M 2703 -44 L 2731 -86 Q 2784 -164 2812 -175 Q 2847 -186 2923 -173 L 2996 -160 Q 3006 -160 3016 -154 Q 3019 -150 3019 -145 Q 3018 -140 3010 -137 L 2991 -130 Q 2978 -130 2919 -106 Q 2860 -83 2845 -75 Q 2830 -68 2794 -46 L 2766 -26 Q 2763 -22 2759 -20 Q 2755 -18 2741 -3 L 2702 31 L 2645 96 Q 2602 160 2596 166 L 2578 187 C 2558 210 2544 227 2532 223 Q 2512 219 2511 215 Q 2500 204 2521 190 Q 2534 185 2544 175 L 2558 161 Q 2563 156 2584 130 L 2674 -3 L 2703 -44 Z" fill="lightgray"></path>
      </clipPath>
      <path clip-path="url(#make-me-a-hanzi-clip-25)" d="M 2521 206 L 2563 180 L 2687 15 L 2747 -53 L 2818 -118 L 2836 -128 L 2888 -138 L 3009 -147 " fill="none" id="make-me-a-hanzi-animation-25" stroke-dasharray="766 1532" stroke-linecap="round"></path>

</g>
</svg>
